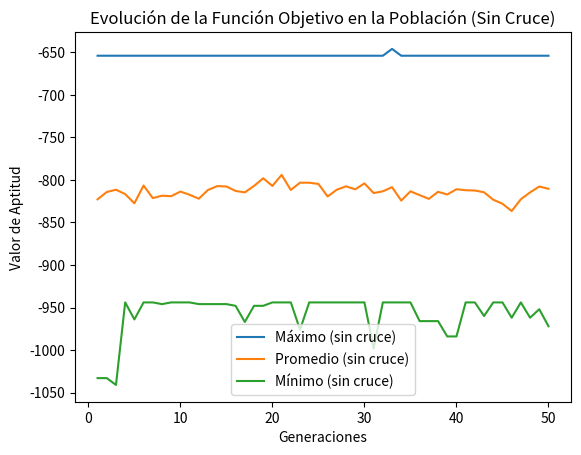

This figure's Python source:
import numpy as np
import matplotlib.pyplot as plt

def generar_poblacion(tam_poblacion, num_puestos):
    return np.random.randint(num_puestos, size=(tam_poblacion, num_puestos))

def funcion_aptitud(cromosomas):
    return -np.sum(np.abs(np.diff(cromosomas, axis=1)), axis=1)

def seleccionar_padres(cromosomas, valores_aptitud):
    probabilidades = valores_aptitud / valores_aptitud.sum()
    indices_seleccionados = np.random.choice(len(cromosomas), size=len(cromosomas) // 2, p=probabilidades, replace=True)
    return cromosomas[indices_seleccionados]

def mutar(cromosomas, probabilidad_mutacion):
    mascara = np.random.rand(*cromosomas.shape) < probabilidad_mutacion
    cromosomas[mascara] = np.random.randint(cromosomas.shape[1], size=np.sum(mascara))
    return cromosomas

def algoritmo_genetico_sin_cruce(tam_poblacion, num_puestos, generaciones, probabilidad_mutacion):
    poblacion = generar_poblacion(tam_poblacion, num_puestos)
    mejores_valores = []
    valores_promedio = []
    valores_minimos = []

    for generacion in range(generaciones):
        valores_aptitud = funcion_aptitud(poblacion)

        # Registrar estadísticas
        mejores_valores.append(np.max(valores_aptitud))
        valores_promedio.append(np.mean(valores_aptitud))
        valores_minimos.append(np.min(valores_aptitud))

        padres = seleccionar_padres(poblacion, valores_aptitud)
        hijos_mutados = mutar(padres, probabilidad_mutacion)

        # Combinar padres e hijos mutados para la siguiente generación
        poblacion[:len(hijos_mutados)] = hijos_mutados

    return mejores_valores, valores_promedio, valores_minimos

# Parámetros del algoritmo genético sin cruce
tam_poblacion = 50
num_puestos = 50
generaciones = 50
probabilidad_mutacion = 0.01

# Ejecutar el algoritmo genético sin cruce
mejores_valores_sin_cruce, valores_promedio_sin_cruce, valores_minimos_sin_cruce = algoritmo_genetico_sin_cruce(
    tam_poblacion, num_puestos, generaciones, probabilidad_mutacion)

# Visualizar resultados sin cruce
generaciones_rango = range(1, generaciones + 1)

plt.plot(generaciones_rango, mejores_valores_sin_cruce, label='Máximo (sin cruce)')
plt.plot(generaciones_rango, valores_promedio_sin_cruce, label='Promedio (sin cruce)')
plt.plot(generaciones_rango, valores_minimos_sin_cruce, label='Mínimo (sin cruce)')

plt.title('Evolución de la Función Objetivo en la Población (Sin Cruce)')
plt.xlabel('Generaciones')
plt.ylabel('Valor de Aptitud')
plt.legend()
plt.show()
